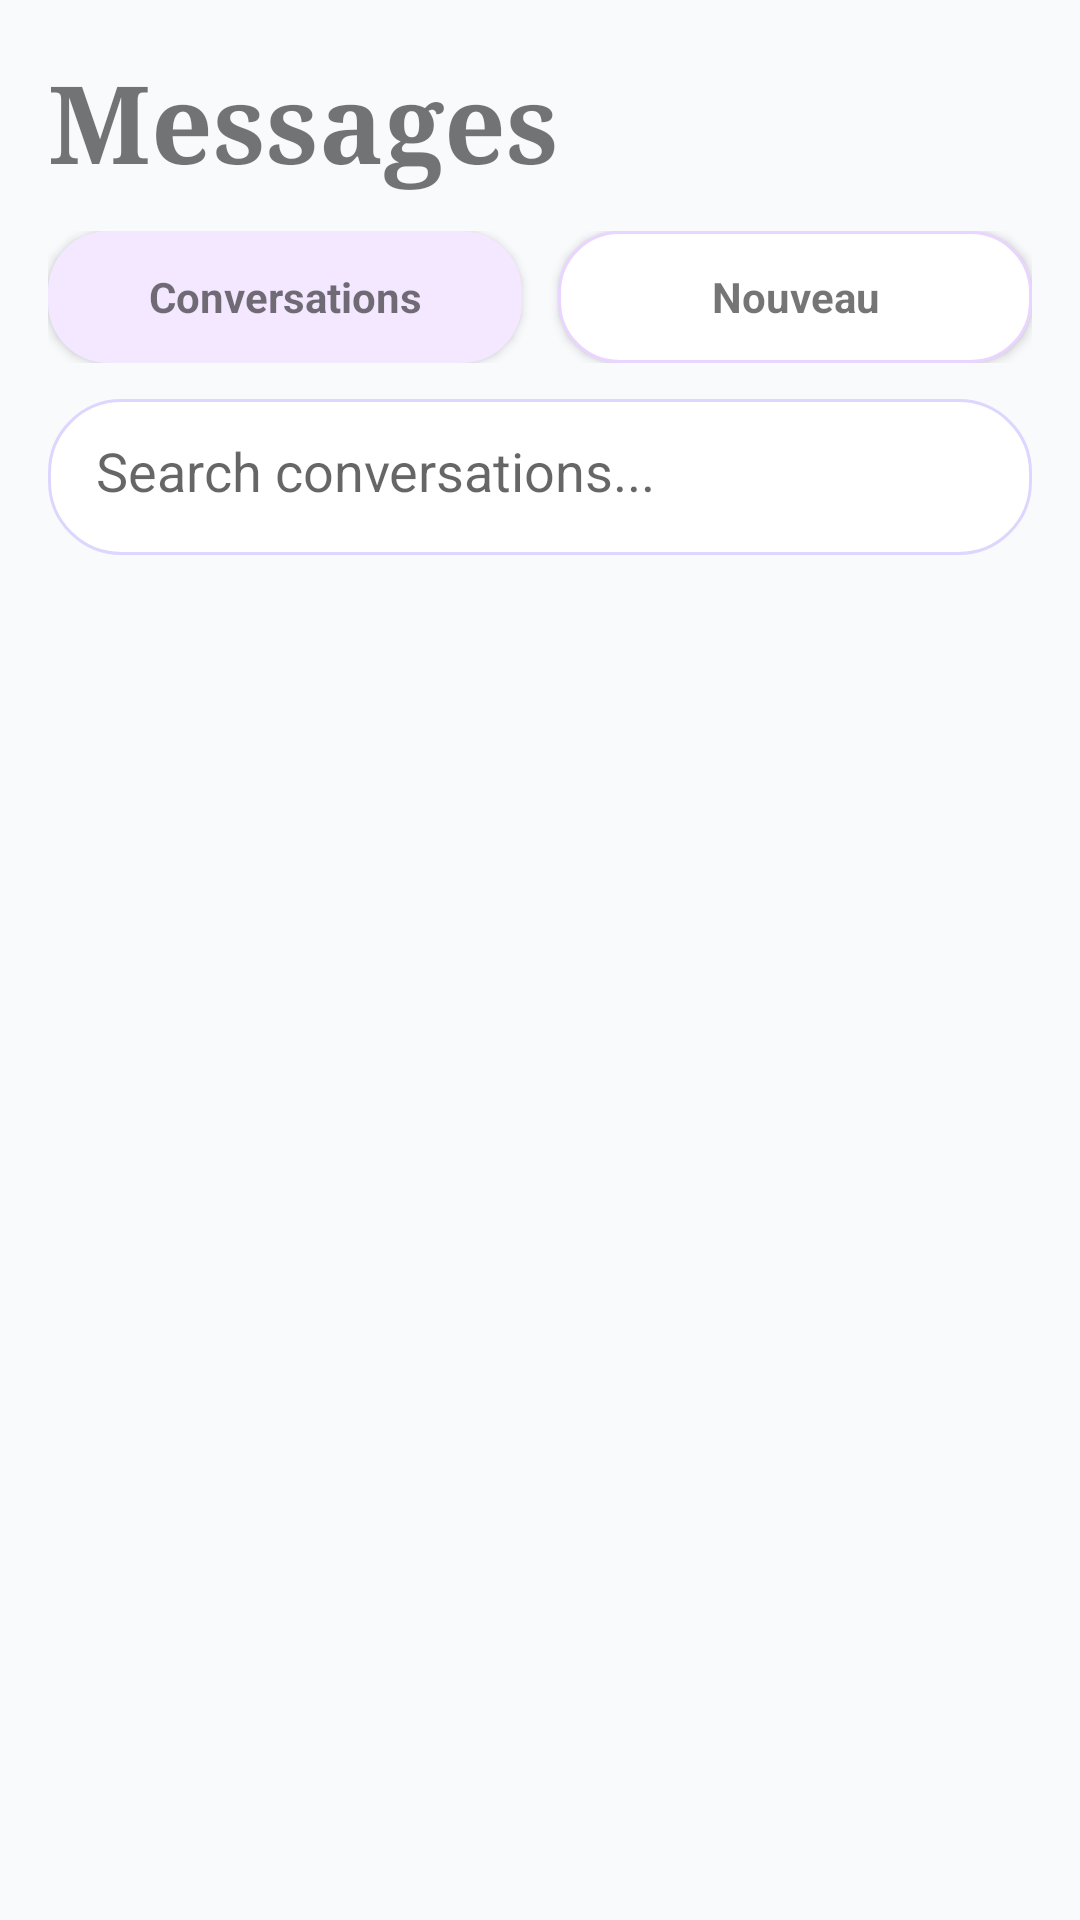

Write the Android layout XML for this screen, with the resource values it uses.
<!-- AndroidManifest.xml: application theme Theme.Luncher -->
<!-- res/layout/activity_sms.xml -->
<?xml version="1.0" encoding="utf-8"?>
<LinearLayout xmlns:android="http://schemas.android.com/apk/res/android" android:layout_width="match_parent" android:layout_height="match_parent" android:orientation="vertical" android:background="#F8FAFC" android:padding="16dp"><TextView android:layout_width="match_parent" android:layout_height="wrap_content" android:text="Messages" android:textSize="36sp" android:textStyle="bold" android:fontFamily="serif"/><LinearLayout android:layout_width="match_parent" android:layout_height="wrap_content" android:orientation="horizontal" android:layout_marginTop="12dp"><TextView android:id="@+id/tabConversations" android:layout_width="0dp" android:layout_height="44dp" android:layout_weight="1" android:layout_marginEnd="6dp" android:text="Conversations" android:gravity="center" android:textStyle="bold" android:background="@drawable/bg_glass_purple" android:elevation="2dp"/><TextView android:id="@+id/tabNew" android:layout_width="0dp" android:layout_height="44dp" android:layout_weight="1" android:layout_marginStart="6dp" android:text="Nouveau" android:gravity="center" android:textStyle="bold" android:background="@drawable/bg_glass" android:elevation="2dp"/></LinearLayout><EditText android:layout_width="match_parent" android:layout_height="52dp" android:layout_marginTop="12dp" android:hint="Search conversations..." android:background="@drawable/bg_search" android:padding="16dp"/><LinearLayout android:id="@+id/layoutList" android:layout_width="match_parent" android:layout_height="0dp" android:layout_weight="1" android:orientation="vertical" android:layout_marginTop="12dp"><androidx.recyclerview.widget.RecyclerView android:id="@+id/recyclerSms" android:layout_width="match_parent" android:layout_height="match_parent"/></LinearLayout><LinearLayout android:id="@+id/layoutNew" android:layout_width="match_parent" android:layout_height="0dp" android:layout_weight="1" android:orientation="vertical" android:visibility="gone" android:layout_marginTop="12dp"><EditText android:id="@+id/smsNumber" android:layout_width="match_parent" android:layout_height="56dp" android:hint="Numero" android:background="@drawable/bg_glass" android:padding="16dp"/><EditText android:id="@+id/smsBody" android:layout_width="match_parent" android:layout_height="0dp" android:layout_weight="1" android:layout_marginTop="12dp" android:hint="Message..." android:gravity="top" android:background="@drawable/bg_glass" android:padding="16dp"/><Button android:id="@+id/btnSendSms" android:layout_width="match_parent" android:layout_height="60dp" android:layout_marginTop="12dp" android:text="Envoyer" android:background="@drawable/btn_blue"/></LinearLayout></LinearLayout>
<!-- resources referenced by this layout -->
<resources>
  <!-- drawable bg_glass (drawable) -->
  <?xml version="1.0" encoding="utf-8"?>
  <shape xmlns:android="http://schemas.android.com/apk/res/android"><solid android:color="#FFFFFF"/><corners android:radius="20dp"/><stroke android:width="1dp" android:color="#E9D5FF"/></shape>
  <!-- drawable bg_glass_purple (drawable) -->
  <?xml version="1.0" encoding="utf-8"?>
  <shape xmlns:android="http://schemas.android.com/apk/res/android"><solid android:color="#F3E8FF"/><corners android:radius="20dp"/></shape>
  <!-- drawable bg_search (drawable) -->
  <?xml version="1.0" encoding="utf-8"?>
  <shape xmlns:android="http://schemas.android.com/apk/res/android"><solid android:color="#FFFFFF"/><corners android:radius="24dp"/><stroke android:width="1dp" android:color="#DDD6FE"/></shape>
  <!-- drawable btn_blue (drawable) -->
  <?xml version="1.0" encoding="utf-8"?>
  <shape xmlns:android="http://schemas.android.com/apk/res/android"><solid android:color="#3B82F6"/><corners android:radius="28dp"/></shape>
  <style name="Theme.Luncher" parent="android:Theme.Material.Light.NoActionBar">
          <item name="android:windowBackground">#0F1115</item>
      </style>
</resources>
